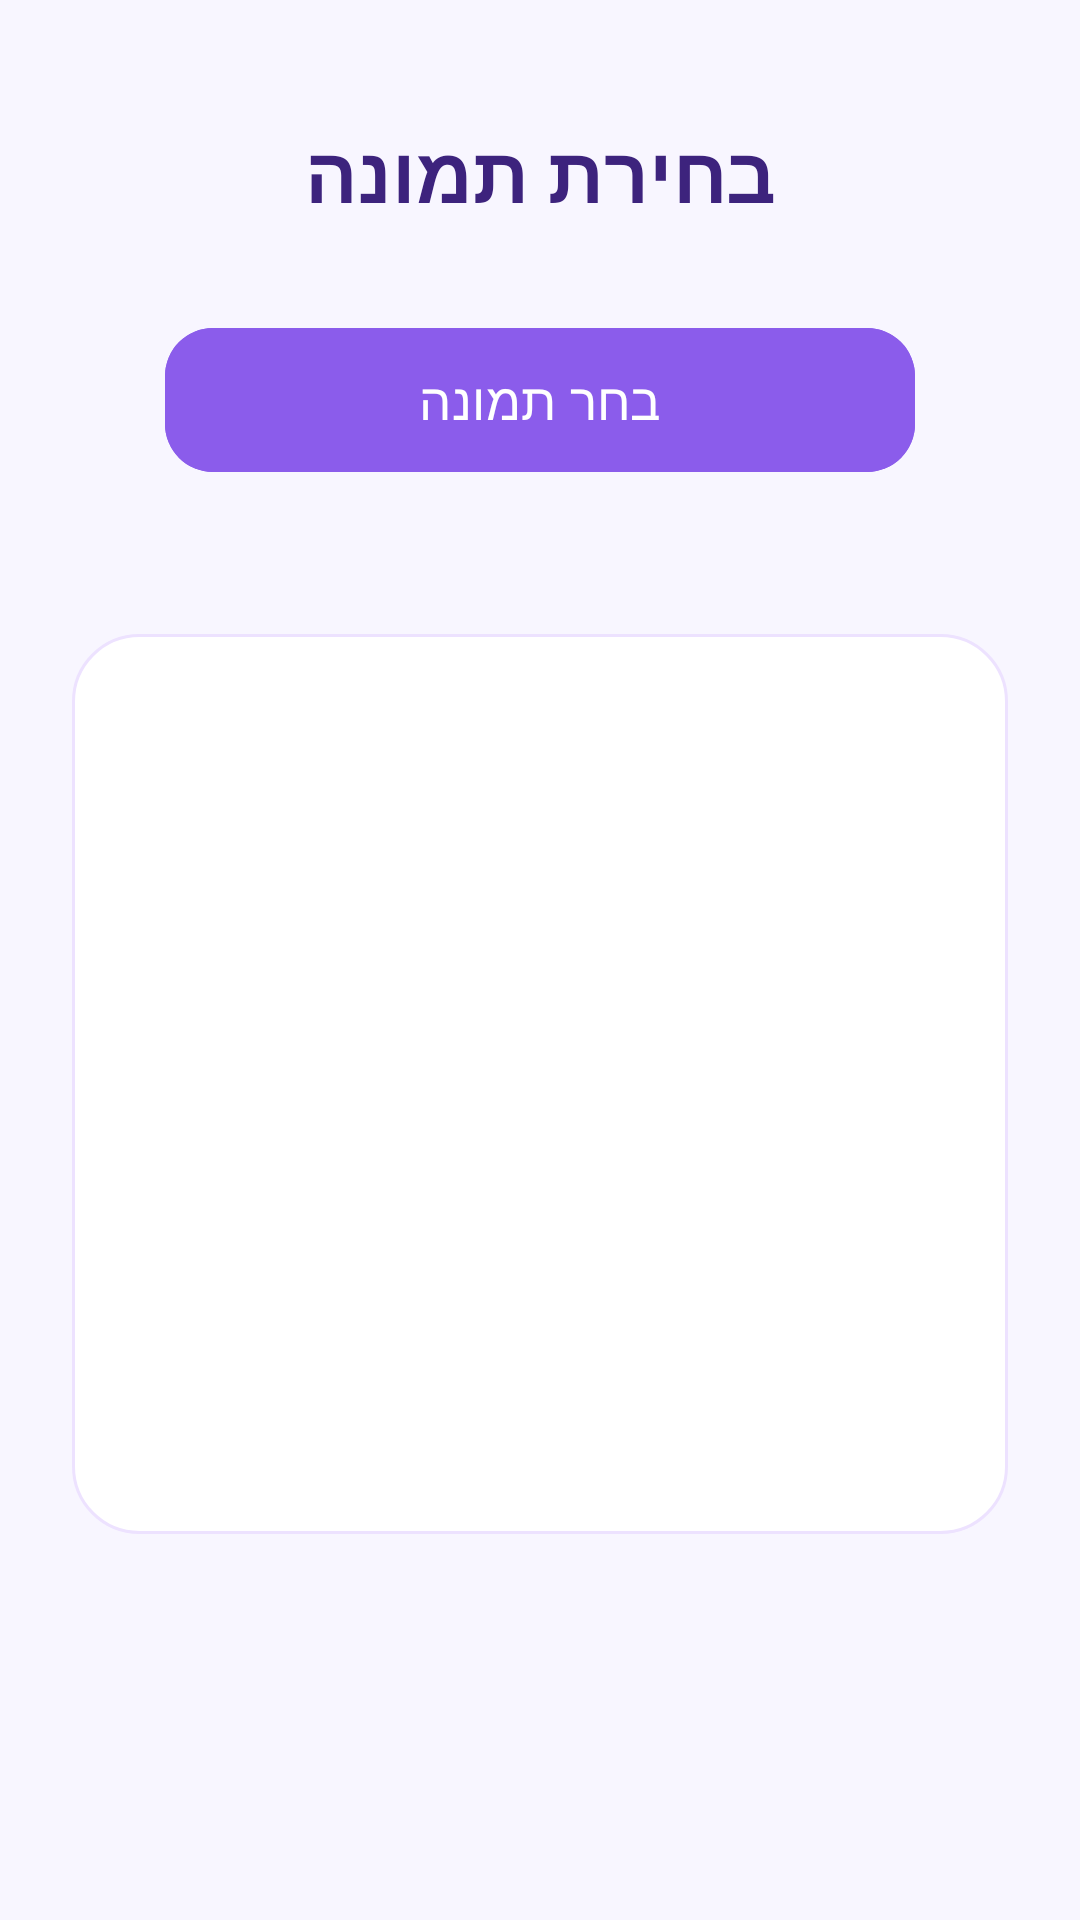

Layout XML and referenced resources for this Android screen:
<!-- AndroidManifest.xml: application theme Theme.MyFireBaseApplication -->
<!-- res/layout/activity_image_lab.xml -->
<?xml version="1.0" encoding="utf-8"?>
<androidx.constraintlayout.widget.ConstraintLayout
    xmlns:android="http://schemas.android.com/apk/res/android"
    xmlns:app="http://schemas.android.com/apk/res-auto"
    xmlns:tools="http://schemas.android.com/tools"
    android:id="@+id/main"
    android:layout_width="match_parent"
    android:layout_height="match_parent"
    android:background="@color/shiftips_background"
    tools:context=".ImageLabActivity">

    <TextView
        android:id="@+id/imageTitle"
        android:layout_width="0dp"
        android:layout_height="wrap_content"
        android:text="בחירת תמונה"
        android:textSize="26sp"
        android:textStyle="bold"
        android:textColor="@color/shiftips_dark_purple"
        android:gravity="center"
        android:layout_marginTop="40dp"
        app:layout_constraintTop_toTopOf="parent"
        app:layout_constraintStart_toStartOf="parent"
        app:layout_constraintEnd_toEndOf="parent" />

    <com.google.android.material.button.MaterialButton
        android:id="@+id/btnSource"
        android:layout_width="250dp"
        android:layout_height="56dp"
        android:text="בחר תמונה"
        android:textSize="17sp"
        android:textColor="@color/white"
        android:backgroundTint="@color/shiftips_purple"
        app:cornerRadius="16dp"
        android:layout_marginTop="30dp"
        app:layout_constraintTop_toBottomOf="@id/imageTitle"
        app:layout_constraintStart_toStartOf="parent"
        app:layout_constraintEnd_toEndOf="parent" />

    <ImageView
        android:id="@+id/imagePreview"
        android:layout_width="0dp"
        android:layout_height="300dp"
        android:layout_margin="24dp"
        android:background="@drawable/rounded_card"
        android:scaleType="fitCenter"
        android:contentDescription="תצוגה מקדימה של התמונה"
        app:layout_constraintTop_toBottomOf="@id/btnSource"
        app:layout_constraintStart_toStartOf="parent"
        app:layout_constraintEnd_toEndOf="parent"
        app:layout_constraintBottom_toBottomOf="parent"
        app:layout_constraintVertical_bias="0.2" />


</androidx.constraintlayout.widget.ConstraintLayout>
<!-- resources referenced by this layout -->
<resources>
  <color name="shiftips_background">#F8F6FF</color>
  <color name="shiftips_dark_purple">#3D237D</color>
  <color name="shiftips_purple">#8B5CEB</color>
  <color name="white">#FFFFFF</color>
  <!-- drawable rounded_card (drawable) -->
  <?xml version="1.0" encoding="utf-8"?>
  <shape xmlns:android="http://schemas.android.com/apk/res/android">
      <solid android:color="@color/white"/>
      <corners android:radius="22dp"/>
      <stroke
          android:width="1dp"
          android:color="@color/shiftips_light_purple"/>
  </shape>
  <style name="Theme.MyFireBaseApplication" parent="Base.Theme.MyFireBaseApplication" />
  <color name="shiftips_light_purple">#EDE2FF</color>
  <style name="Base.Theme.MyFireBaseApplication" parent="Theme.Material3.DayNight.NoActionBar">
          
          
      </style>
</resources>
